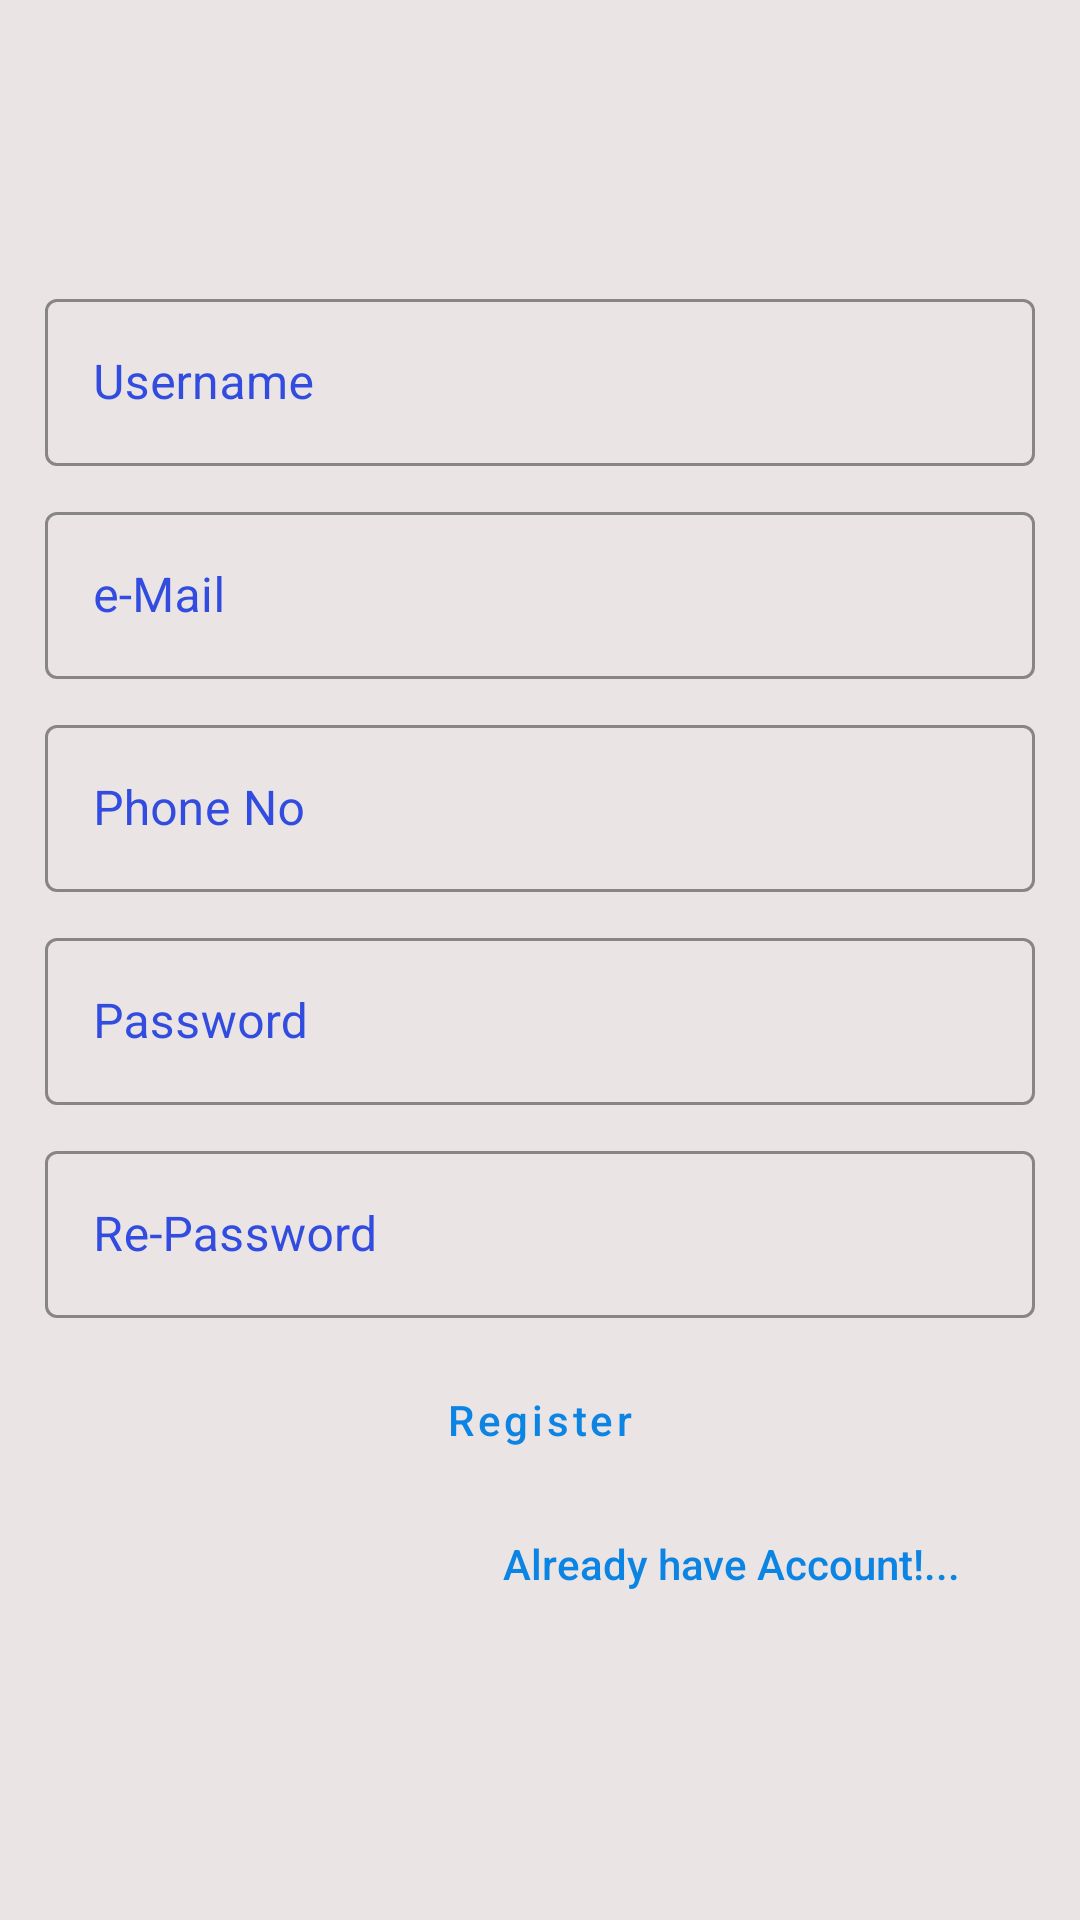

This screen was rendered from an Android layout file. Write that file and the resources it references.
<!-- AndroidManifest.xml: application theme Theme.DroidRecon -->
<!-- res/layout/activity_sign_up.xml -->
<?xml version="1.0" encoding="utf-8"?>
<LinearLayout xmlns:android="http://schemas.android.com/apk/res/android"
    xmlns:app="http://schemas.android.com/apk/res-auto"
    xmlns:tools="http://schemas.android.com/tools"
    android:layout_width="match_parent"
    android:layout_height="match_parent"
    tools:context=".SignUpActivity"
    android:gravity="center"
    android:padding="15dp"
    android:orientation="vertical"
    android:background="#EAE4E4">




    <com.google.android.material.textfield.TextInputLayout
        android:layout_width="match_parent"
        android:layout_height="wrap_content"
        android:hint="Username"
        android:paddingBottom="10dp"
        app:hintTextColor="#050505"
        app:boxStrokeColor="#465FEE"
        android:textColorHint="#324CE0"
        style="@style/Widget.MaterialComponents.TextInputLayout.OutlinedBox">

        <com.google.android.material.textfield.TextInputEditText
            android:id="@+id/usernameSignUp"
            android:layout_width="match_parent"
            android:layout_height="wrap_content"
            android:textColor="#0C84E4"
            />

    </com.google.android.material.textfield.TextInputLayout>
    <com.google.android.material.textfield.TextInputLayout
        android:layout_width="match_parent"
        android:layout_height="wrap_content"
        android:hint="e-Mail"
        android:paddingBottom="10dp"
        app:hintTextColor="#050505"
        app:boxStrokeColor="#465FEE"
        android:textColorHint="#324CE0"
        style="@style/Widget.MaterialComponents.TextInputLayout.OutlinedBox">

        <com.google.android.material.textfield.TextInputEditText
            android:id="@+id/emailSignUp"
            android:layout_width="match_parent"
            android:layout_height="wrap_content"
            android:textColor="#0C84E4" />

    </com.google.android.material.textfield.TextInputLayout>
    <com.google.android.material.textfield.TextInputLayout
        android:layout_width="match_parent"
        android:layout_height="wrap_content"
        android:hint="Phone No"
        android:paddingBottom="10dp"
        app:hintTextColor="#050505"
        app:boxStrokeColor="#465FEE"
        android:textColorHint="#324CE0"
        style="@style/Widget.MaterialComponents.TextInputLayout.OutlinedBox">

        <com.google.android.material.textfield.TextInputEditText
            android:id="@+id/phoneSignUp"
            android:layout_width="match_parent"
            android:layout_height="wrap_content"
            android:textColor="#0C84E4" />

    </com.google.android.material.textfield.TextInputLayout>
    <com.google.android.material.textfield.TextInputLayout
        android:layout_width="match_parent"
        android:layout_height="wrap_content"
        android:hint="Password"
        android:paddingBottom="10dp"
        app:hintTextColor="#050505"
        app:boxStrokeColor="#465FEE"
        android:textColorHint="#324CE0"
        style="@style/Widget.MaterialComponents.TextInputLayout.OutlinedBox">

        <com.google.android.material.textfield.TextInputEditText
            android:id="@+id/passwordSignUp"
            android:layout_width="match_parent"
            android:layout_height="wrap_content"
            android:textColor="#0C84E4"
            android:inputType="textPassword"
            />

    </com.google.android.material.textfield.TextInputLayout>
    <com.google.android.material.textfield.TextInputLayout
        android:layout_width="match_parent"
        android:layout_height="wrap_content"
        android:hint="Re-Password"
        android:paddingBottom="10dp"
        app:hintTextColor="#050505"
        app:boxStrokeColor="#465FEE"
        android:textColorHint="#324CE0"
        style="@style/Widget.MaterialComponents.TextInputLayout.OutlinedBox">

        <com.google.android.material.textfield.TextInputEditText
            android:id="@+id/repasswordSignUp"
            android:layout_width="match_parent"
            android:layout_height="wrap_content"
            android:textColor="#0C84E4"
            android:inputType="textPassword"
            />

    </com.google.android.material.textfield.TextInputLayout>

    <Button
        android:id="@+id/regSignUp"
        android:layout_width="wrap_content"
        android:layout_height="wrap_content"
        android:textAllCaps="false"
        android:text="Register"
        android:textColor="#0C84E4"
        style="?attr/materialButtonOutlinedStyle"
        />

    <Button
        android:layout_width="match_parent"
        android:layout_height="wrap_content"
        android:id="@+id/loginSignUp"
        style="@style/Widget.AppCompat.Button.Borderless"
        android:text="Already have Account!..."
        android:paddingRight="25dp"
        android:textAllCaps="false"
        android:textAlignment="textEnd"
        android:textColor="#0C84E4"/>

</LinearLayout>
<!-- resources referenced by this layout -->
<resources>
  <style name="Theme.DroidRecon" parent="Theme.MaterialComponents.DayNight.NoActionBar">
          
          <item name="colorPrimary">@color/purple_500</item>
          <item name="colorPrimaryVariant">@color/purple_700</item>
          <item name="colorOnPrimary">@color/white</item>
          
          <item name="colorSecondary">@color/teal_200</item>
          <item name="colorSecondaryVariant">@color/teal_700</item>
          <item name="colorOnSecondary">@color/black</item>
          
          <item name="android:statusBarColor" tools:targetApi="l">?attr/colorPrimaryVariant</item>
          
      </style>
  <!-- not gathered from this repository: default colours our renderer supplied (Android Studio template values) -->
  <color name="purple_500">#FF6200EE</color>
  <color name="purple_700">#FF3700B3</color>
  <color name="teal_200">#FF03DAC5</color>
  <color name="teal_700">#FF018786</color>
  <color name="black">#FF000000</color>
  <color name="white">#FFFFFFFF</color>
</resources>
